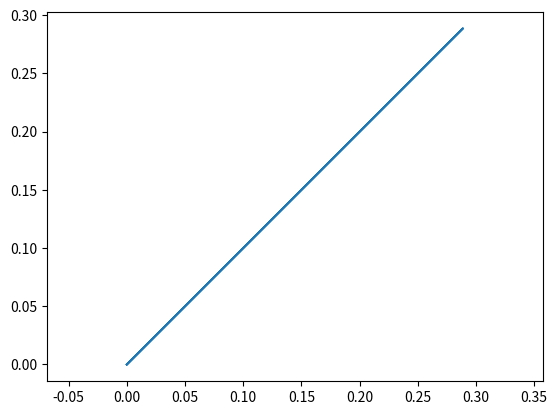

This chart was generated by the following Python code:
# Program 17a: Plotting the Koch curve.
# See Figure 17.2.

import numpy as np
import matplotlib.pyplot as plt
from math import floor

k = 6
n_lines = 4**k
h = 3 ** (-k)
x = y = [0] * (n_lines + 1)
x[0] = y[0] = 0

segment = [0] * n_lines

# The angles of the four segments
angle = [0, np.pi/3, -np.pi/3, 0]
for i in range(n_lines):
    m = i
    ang = 0
    for j in range(k):
        segment[j] = np.mod(m, 4)
        m = floor(m/4)
        ang = ang + angle[segment[j]]

    x[i+1] = x[i] + h*np.cos(ang)
    y[i+1] = y[i] + h*np.sin(ang)

plt.axis('equal')
plt.plot(x, y)
plt.show()
